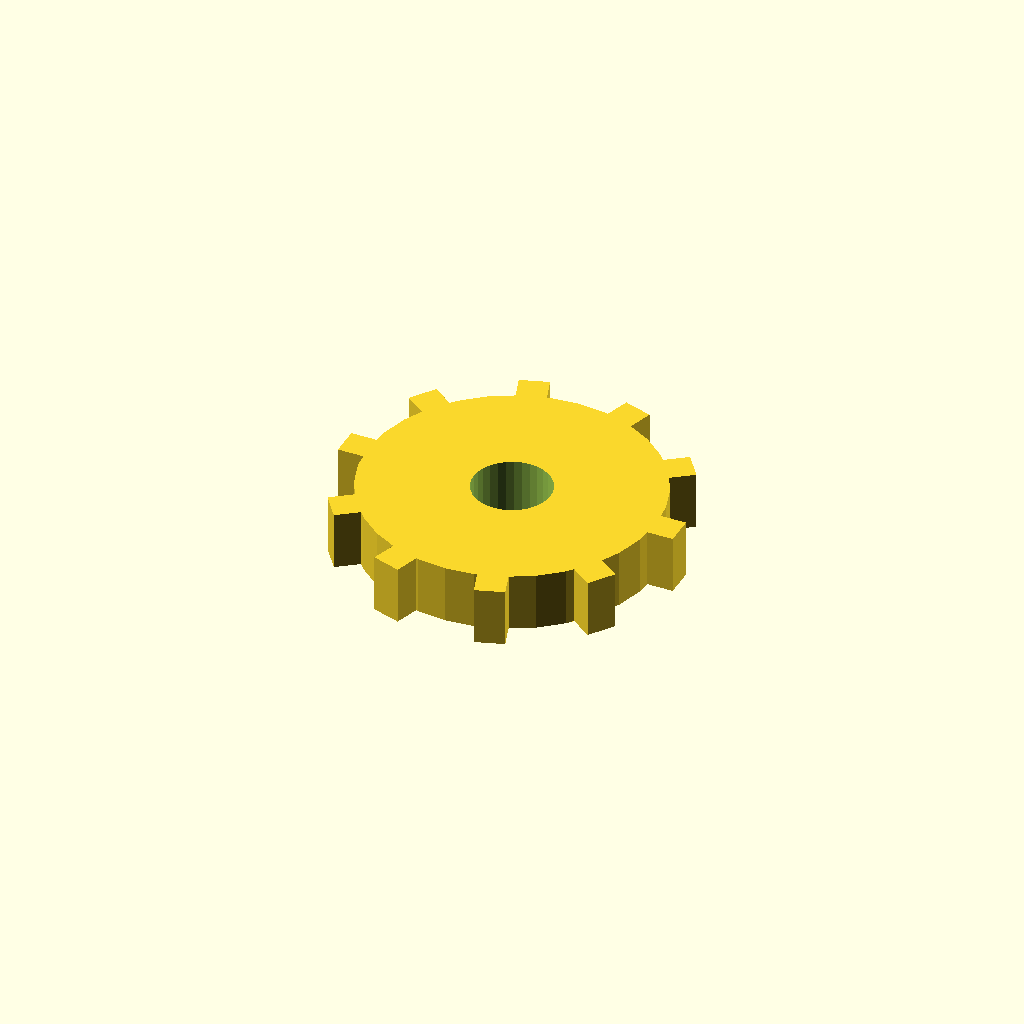
Cell 1: the model at its default parameters.
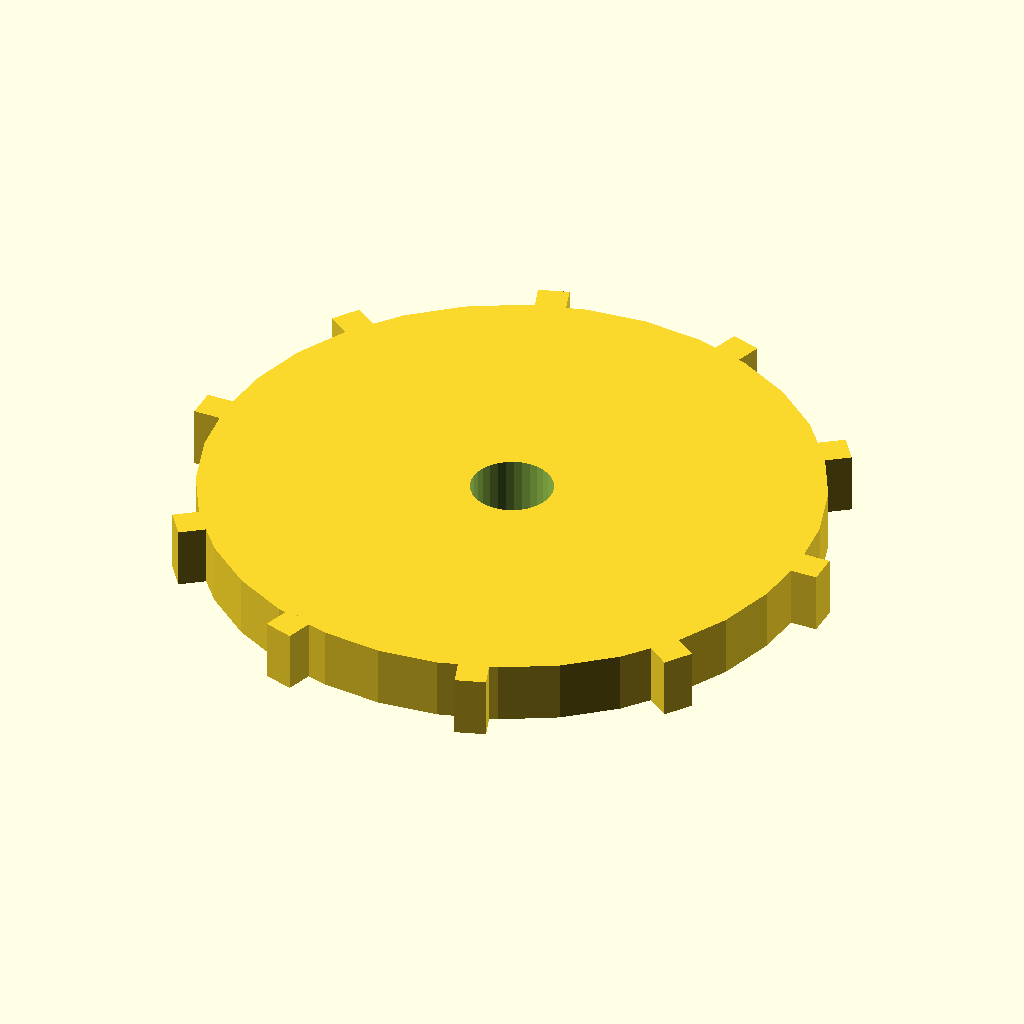
Cell 2: disc_r = 60 (everything else at default).
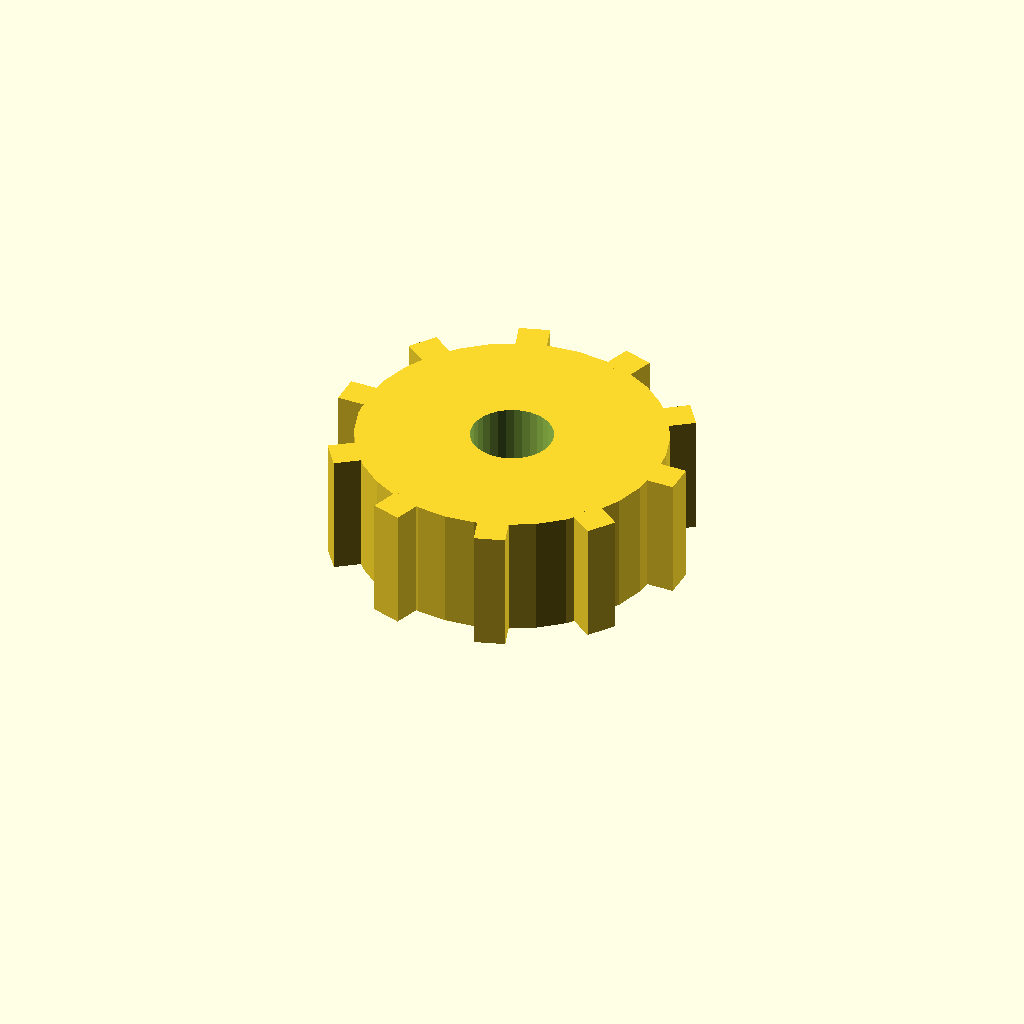
Cell 3: the same model with disc_t = 24.
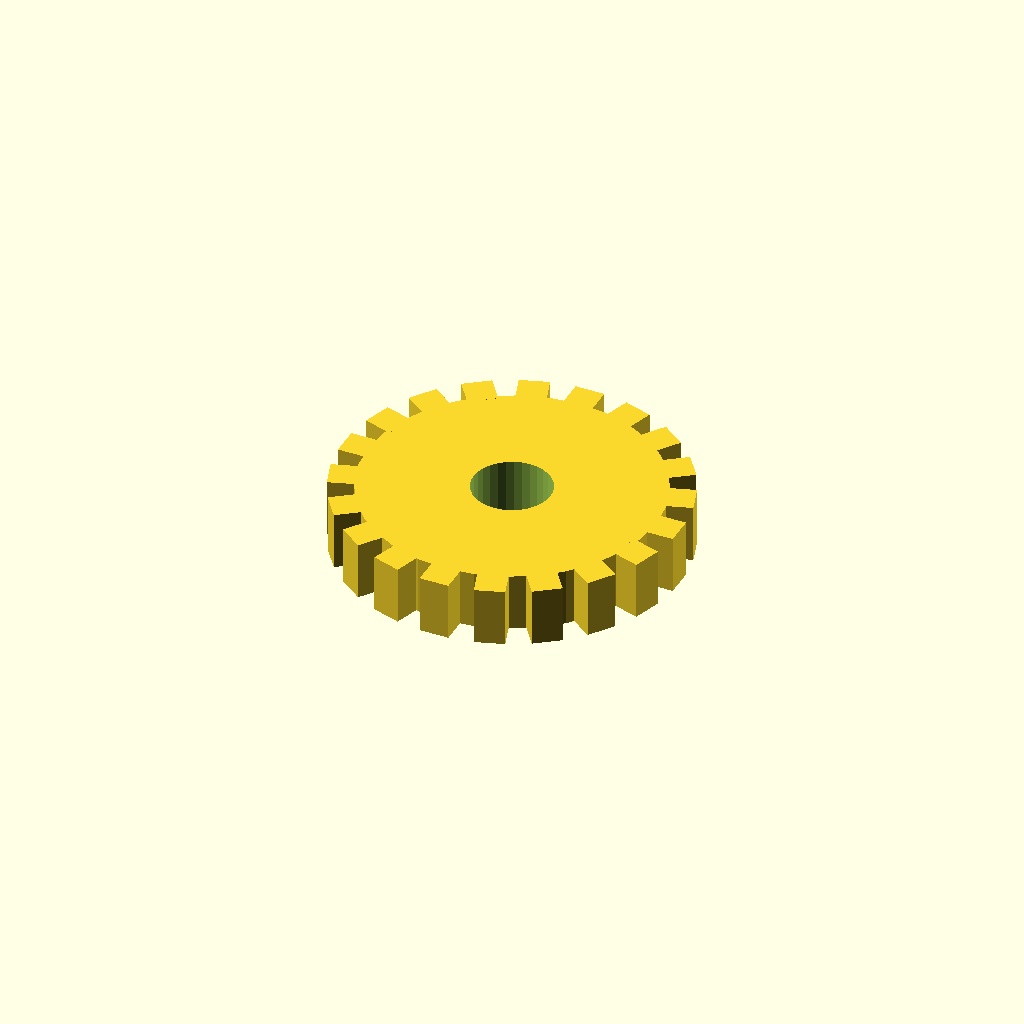
Cell 4: the same model with n_teeth = 20.
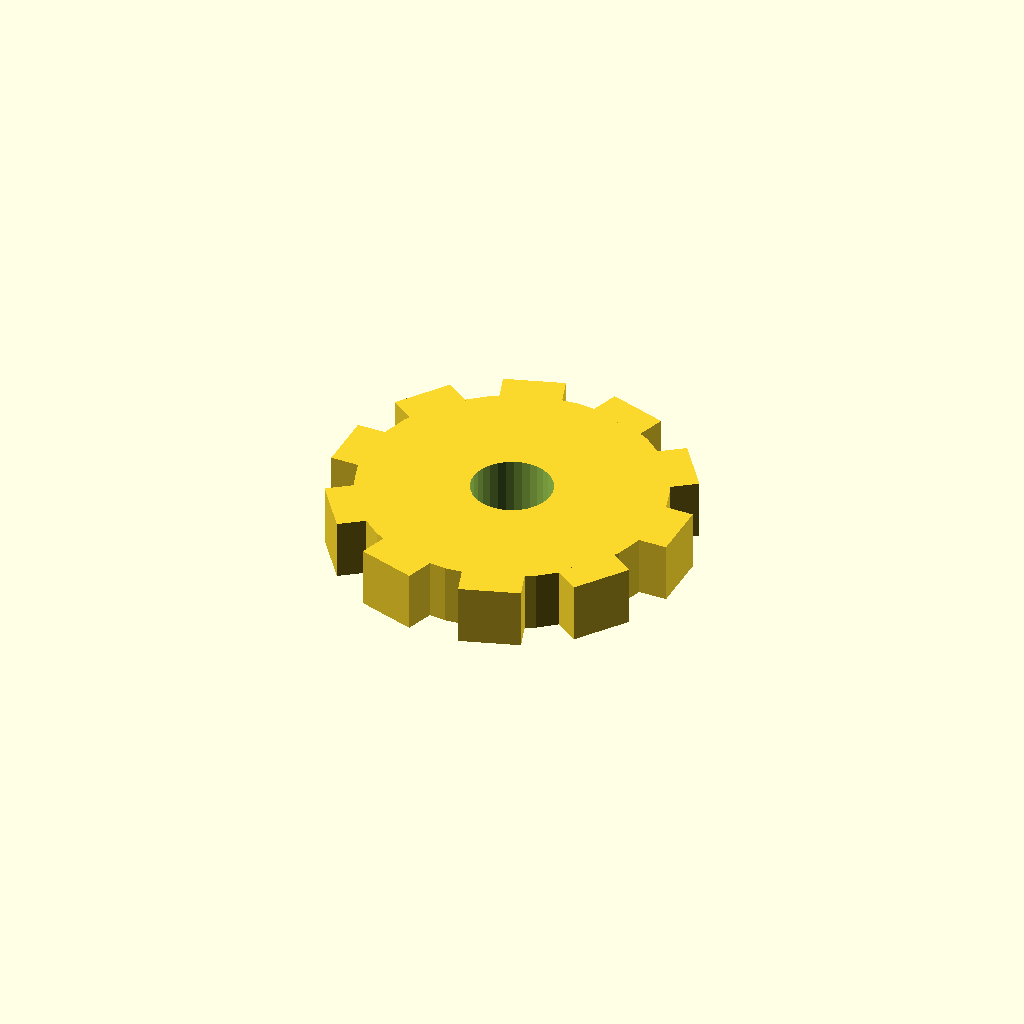
Cell 5: tooth_w = 12 (everything else at default).
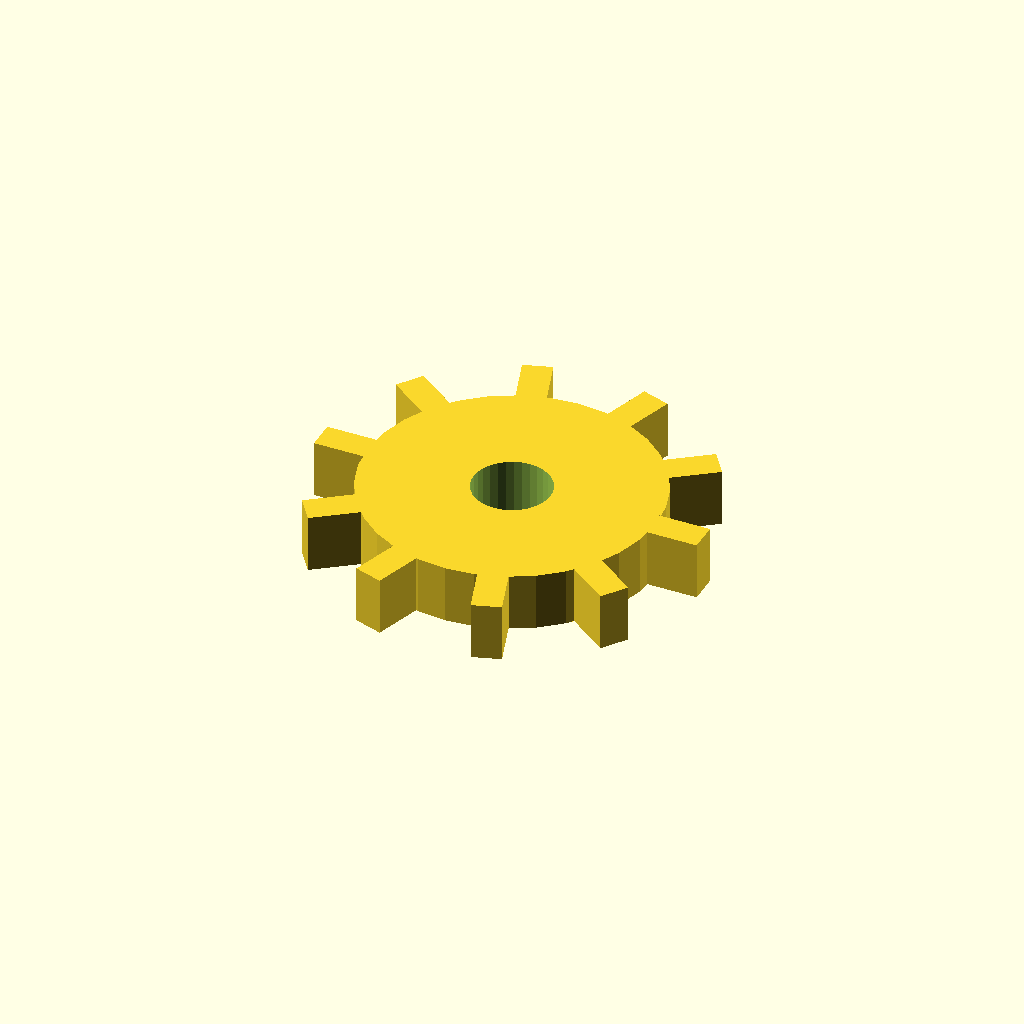
Cell 6 — tooth_h set to 10, the other parameters unchanged.
All cells are drawn from one camera (rotation 55°, 0°, 25°, orthographic, colour scheme Cornfield), so only the parameter changes between them.
The OpenSCAD source (optional_data/data/solid3/spurblank/part_0083.scad):
$fn = 32;

// ----------------------------------------------------------------------
// Spur blank: bored gear blank
// ----------------------------------------------------------------------

// --- parameters (mm) ---
disc_r = 30;              // blank root radius
disc_t = 12;              // blank thickness
n_teeth = 10;             // stub tooth count
tooth_w = 6;              // tooth width at the root
tooth_h = 5;              // tooth height above the root
bore_r = 8;               // central bore radius
fit_tol = 0.1;            // tolerance for press fits, mm
free_tol = 0.5;           // tolerance for clearance fits, mm

out_r = disc_r + tooth_h;  // tip radius
bbox_x = 70.0;  // measured width over the teeth
bbox_y = 68.43;  // measured depth over the teeth

difference() {
union() {
  cylinder(r = disc_r, h = disc_t);
  for (i = [0 : n_teeth - 1])
    rotate([0, 0, i * 360 / n_teeth])
      translate([disc_r - 1, -tooth_w / 2, 0])
        cube([tooth_h + 1, tooth_w, disc_t]);
}
  translate([0, 0, -1]) cylinder(r = bore_r, h = disc_t + 2);
}
Customizer parameters (derived from the source; name, type, default, range or options):
disc_r: number, default 30
disc_t: number, default 12
n_teeth: number, default 10
tooth_w: number, default 6
tooth_h: number, default 5
bore_r: number, default 8
fit_tol: number, default 0.1
free_tol: number, default 0.5
bbox_x: number, default 70
bbox_y: number, default 68.43
